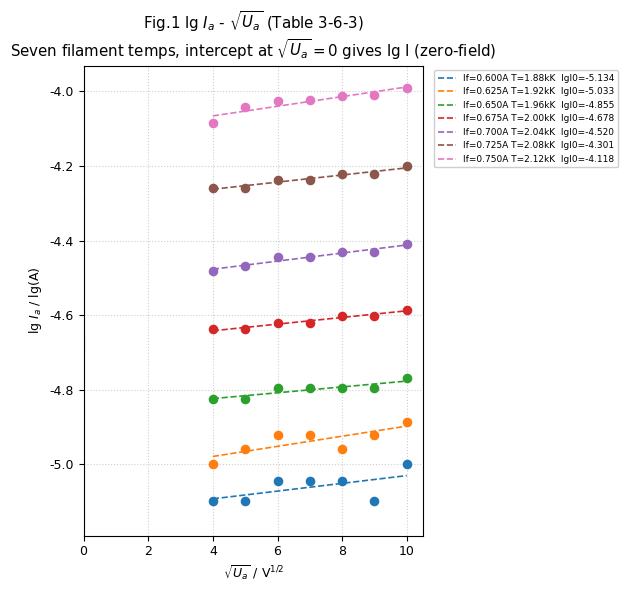

Write the Python code that produced this figure. (Note: this script raises an exception after producing the figure.)
#!/usr/bin/env python3
# -*- coding: utf-8 -*-
"""
B305 金属电子逸出功与荷质比 - 全部作图脚本
按《大学物理实验（第三版）》实验3.6 及板书要求
生成：Fig1 lgIa-sqrtUa (表3), Fig2 Richardson (表4), Fig3 Ia-Is (表5), Fig4 Ua-Ic2
数据来自教师签字的表3-6-2、表3-6-5原始记录
"""
import math
import matplotlib
matplotlib.use('Agg')
import matplotlib.pyplot as plt
plt.rcParams['font.sans-serif'] = ['DejaVu Sans']
plt.rcParams['axes.unicode_minus'] = False
plt.rcParams['font.size'] = 9

# ---------- 原始数据 ----------
Ua_vals = [16.0,25.0,36.0,49.0,64.0,81.0,100.0]
sqrtUa = [4.0,5.0,6.0,7.0,8.0,9.0,10.0]
If_vals = [0.600,0.625,0.650,0.675,0.700,0.725,0.750]
T_vals = [1.88,1.92,1.96,2.00,2.04,2.08,2.12]  # 10^3 K
Ia_data = {
 0.600: [8,8,9,9,9,8,10],
 0.625: [10,11,12,12,11,12,13],
 0.650: [15,15,16,16,16,16,17],
 0.675: [23,23,24,24,25,25,26],
 0.700: [33,34,36,36,37,37,39],
 0.725: [55,55,58,58,60,60,63],
 0.750: [82,91,94,95,97,98,102],
}
mag_data = {
 10: [(0.100,84),(0.340,83),(0.350,79),(0.360,67),(0.370,47),(0.380,27),(0.390,13),(0.400,9)],
 15: [(0.100,85),(0.410,85),(0.420,83),(0.430,79),(0.440,68),(0.450,40),(0.460,25),(0.470,10),(0.480,9)],
 20: [(0.100,86),(0.480,86),(0.490,83),(0.500,78),(0.510,67),(0.520,44),(0.530,25),(0.540,14),(0.550,9)],
 25: [(0.100,87),(0.540,87),(0.550,84),(0.560,79),(0.570,61),(0.580,49),(0.590,27),(0.600,15),(0.610,10),(0.620,8)],
 30: [(0.100,88),(0.590,87),(0.600,85),(0.610,82),(0.620,71),(0.630,57),(0.640,37),(0.650,22),(0.660,13),(0.670,10),(0.680,9)],
}

def linear_fit(x,y):
    n=len(x)
    sx=sum(x); sy=sum(y)
    sxx=sum(v*v for v in x); sxy=sum(x[i]*y[i] for i in range(n))
    denom=n*sxx - sx*sx
    b=(n*sxy - sx*sy)/denom if denom!=0 else 0
    a=(sy - b*sx)/n
    # R2
    y_mean=sy/n
    ss_tot=sum((yi-y_mean)**2 for yi in y)
    ss_res=sum((y[i]-(a+b*x[i]))**2 for i in range(n))
    r2=1-ss_res/ss_tot if ss_tot!=0 else 0
    return a,b,r2

# ---------- Fig1: lg Ia - sqrtUa ----------
print("Generating Fig1...")
colors = plt.cm.tab10.colors
plt.figure(figsize=(8,6))
lgI_zero = []
for idx, If in enumerate(If_vals):
    Ia = Ia_data[If]
    lgIa = [math.log10(v*1e-6) for v in Ia]
    a,b,r2 = linear_fit(sqrtUa, lgIa)
    lgI_zero.append(a)
    plt.scatter(sqrtUa, lgIa, color=colors[idx%10], s=35, zorder=5)
    x_fit = [4,10]
    y_fit = [a+b*x for x in x_fit]
    plt.plot(x_fit, y_fit, color=colors[idx%10], linestyle='--', linewidth=1.2, label=f'If={If:.3f}A T={T_vals[idx]:.2f}kK  lgI0={a:.3f}')
    # 标注截距点
    plt.scatter([0], [a], color=colors[idx%10], marker='|', s=120, linewidths=1.5)
plt.xlabel(r'$\sqrt{U_a}$ / V$^{1/2}$')
plt.ylabel(r'lg $I_a$ / lg(A)')
plt.title('Fig.1 lg $I_a$ - $\sqrt{U_a}$ (Table 3-6-3)\nSeven filament temps, intercept at $\sqrt{U_a}=0$ gives lg I (zero-field)')
plt.grid(True, linestyle=':', alpha=0.6)
plt.legend(fontsize=6.5, ncol=1, loc='upper left', bbox_to_anchor=(1.02, 1.0), framealpha=0.95, borderpad=0.4)
plt.xlim(0,10.5)
plt.tight_layout(rect=[0, 0, 0.78, 1])
plt.savefig('大物实验预习/assets/B305_plot1_lgIa_sqrtUa.png', dpi=300, bbox_inches='tight')
plt.savefig('/tmp/B305_plot1_lgIa_sqrtUa.png', dpi=300, bbox_inches='tight')
plt.close()
print("Fig1 saved, intercepts:", ["{:.4f}".format(v) for v in lgI_zero])

# ---------- Fig2: Richardson ----------
print("Generating Fig2...")
T_K = [t*1e3 for t in T_vals]
invT = [1/t for t in T_K]
lg_I_T2 = [lgI_zero[i] -2*math.log10(T_K[i]) for i in range(len(T_K))]
a2,b2,r2 = linear_fit(invT, lg_I_T2)
k=1.381e-23; e=1.602e-19
phi = -b2*2.303*k/e
print(f"Richardson fit: lg(I/T2) = {a2:.4f} + {b2:.1f}*(1/T), R2={r2:.4f}, phi={phi:.3f}eV")
plt.figure(figsize=(7,5.2))
plt.scatter([x*1e4 for x in invT], lg_I_T2, color='red', s=60, zorder=5, edgecolors='k', linewidths=0.5)
x_fit = [min(invT), max(invT)]
y_fit = [a2 + b2*x for x in x_fit]
plt.plot([x*1e4 for x in x_fit], y_fit, color='blue', linestyle='--', linewidth=1.5, label=f'Fit: lg(I/T2) = {a2:.2f} {b2:+.0f}*(1/T)\nR2={r2:.4f}  Slope={b2:.0f}K')
for i in range(len(T_vals)):
    plt.annotate(f'{T_vals[i]:.2f}kK', (invT[i]*1e4, lg_I_T2[i]), xytext=(6,6), textcoords="offset points", fontsize=7,
                 bbox=dict(boxstyle="round,pad=0.2", fc="yellow", alpha=0.3))
plt.xlabel(r'1/T (10$^{-4}$ K$^{-1}$)')
plt.ylabel(r'lg(I/T$^2$) / lg(A/K$^2$)')
plt.title('Fig.2 Richardson plot lg(I/T2) vs 1/T (Table 3-6-4)\nSlope = -eφ/(2.303k) → φ = {:.2f} eV'.format(phi))
plt.grid(True, linestyle=':', alpha=0.6)
plt.legend(fontsize=8, loc='upper right')
plt.tight_layout()
plt.savefig('大物实验预习/assets/B305_plot2_Richardson.png', dpi=300)
plt.savefig('/tmp/B305_plot2_Richardson.png', dpi=300)
plt.close()

# ---------- Fig3: Ia - Is ----------
print("Generating Fig3...")
plt.figure(figsize=(8,6))
for idx, Ua in enumerate(sorted(mag_data)):
    lst = sorted(mag_data[Ua])
    xs = [p[0] for p in lst]
    ys = [p[1] for p in lst]
    plt.plot(xs, ys, marker='o', markersize=5, markerfacecolor='white', markeredgecolor=colors[idx%10], markeredgewidth=1.2,
             color=colors[idx%10], linewidth=1.5, label=f'Ua={Ua}V')
    max_Ia = max(ys)
    target = max_Ia/4
    for i in range(len(lst)-1):
        Is1,Ia1 = lst[i]
        Is2,Ia2 = lst[i+1]
        if Ia1 >= target >= Ia2:
            Is_c = Is1 + (target - Ia1)*(Is2-Is1)/(Ia2-Ia1)
            plt.scatter([Is_c], [target], color=colors[idx%10], s=100, marker='x', linewidths=2, zorder=6)
            plt.annotate(f'Ic={Is_c:.3f}A', (Is_c, target), xytext=(7,7), textcoords="offset points", fontsize=7, color=colors[idx%10],
                         bbox=dict(boxstyle="round,pad=0.2", fc="white", alpha=0.8))
            break
plt.xlabel(r'Excitation current $I_s$ / A')
plt.ylabel(r'Anode current $I_a$ / $\mu$A')
plt.title('Fig.3 $I_a$ - $I_s$ curves for different $U_a$ (Table 3-6-5)\nCross = critical point Q ( $I_a$ = $I_{a0}$/4 )')
plt.grid(True, linestyle=':', alpha=0.6)
plt.legend(fontsize=8, loc='upper right')
plt.tight_layout()
plt.savefig('大物实验预习/assets/B305_plot3_Ia_Is.png', dpi=300)
plt.savefig('/tmp/B305_plot3_Ia_Is.png', dpi=300)
plt.close()

# ---------- Fig4: Ua - Ic2 ----------
print("Generating Fig4...")
Ics = []
Uas = sorted(mag_data.keys())
for Ua in Uas:
    lst = mag_data[Ua]
    max_Ia = max(v for _,v in lst)
    target = max_Ia/4
    lst_sorted = sorted(lst)
    Ic = None
    for i in range(len(lst_sorted)-1):
        Is1,Ia1 = lst_sorted[i]
        Is2,Ia2 = lst_sorted[i+1]
        if Ia1 >= target >= Ia2:
            Ic = Is1 + (target - Ia1)*(Is2-Is1)/(Ia2-Ia1)
            break
    Ics.append(Ic)
Ic2 = [x**2 for x in Ics]
aM,bM,r2 = linear_fit(Ic2, Uas)
Kp=1.445e-2; a_val=4.0e-3
K=bM
e_m = 8*K/(a_val**2 * Kp**2)
e_m0 = 8*(sum(u*c2 for u,c2 in zip(Uas,Ic2))/sum(c2*c2 for c2 in Ic2))/(a_val**2*Kp**2)
print(f"Ua-Ic2 fit: Ua = {aM:.3f} + {bM:.2f}*Ic2, R2={r2:.5f}, e/m={e_m:.3e} (free), {e_m0:.3e} (through origin)")

plt.figure(figsize=(7,5.2))
plt.scatter(Ic2, Uas, color='darkgreen', s=80, zorder=5, edgecolors='k', linewidths=0.5)
x_fit = [min(Ic2)*0.9, max(Ic2)*1.05]
y_fit = [aM + bM*x for x in x_fit]
plt.plot(x_fit, y_fit, color='red', linestyle='--', linewidth=1.5, label=f'Fit: Ua = {aM:.2f} + {bM:.1f}·Ic²\nR²={r2:.4f}  K={bM:.1f} V/A²')
# 强制过原点
K0 = sum(u*c2 for u,c2 in zip(Uas,Ic2))/sum(c2*c2 for c2 in Ic2)
y0_fit = [K0*x for x in x_fit]
plt.plot(x_fit, y0_fit, color='orange', linestyle=':', linewidth=1.2, label=f'Through origin K0={K0:.1f}')
for i in range(len(Uas)):
    plt.annotate(f'{Uas[i]}V\nIc²={Ic2[i]:.3f}', (Ic2[i], Uas[i]), xytext=(8,5), textcoords="offset points", fontsize=7,
                 bbox=dict(boxstyle="round,pad=0.2", fc="lightyellow", alpha=0.7))
plt.xlabel(r'$I_c^2$ / A$^2$')
plt.ylabel(r'Anode voltage $U_a$ / V')
plt.title('Fig.4 $U_a$ - $I_c^2$ linear relation (Table 3-6-5)\n$K$ = slope → e/m = 8K/(a²K\'²) = {:.2e} C/kg'.format(e_m))
plt.grid(True, linestyle=':', alpha=0.6)
plt.legend(fontsize=7.5, loc='upper left')
plt.tight_layout()
plt.savefig('大物实验预习/assets/B305_plot4_Ua_Ic2.png', dpi=300)
plt.savefig('/tmp/B305_plot4_Ua_Ic2.png', dpi=300)
plt.close()

print("All 4 plots generated successfully!")
print(f"Results: phi={phi:.3f} eV, e/m={e_m:.3e} C/kg (1.76e11 error {abs(e_m-1.76e11)/1.76e11*100:.2f}%)")
